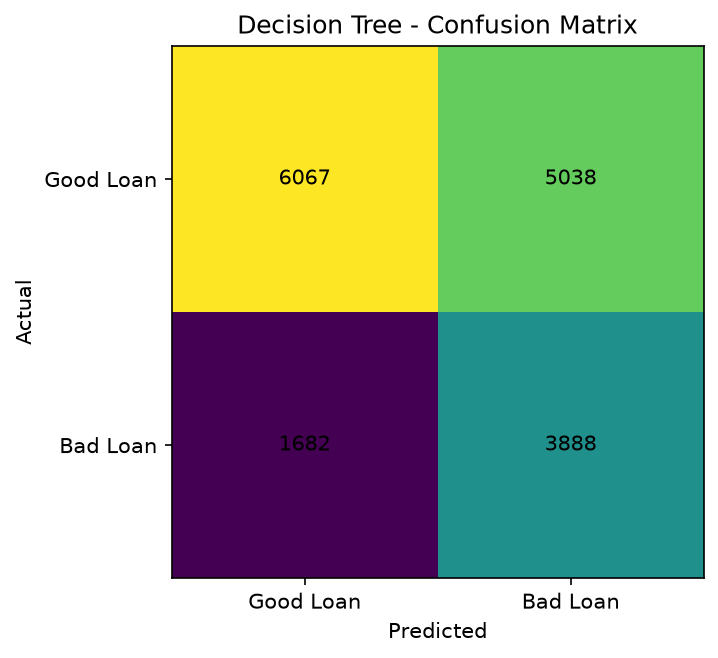

Values plotted in this chart, from the file beside it:
, Predicted Good Loan, Predicted Bad Loan
Actual Good Loan, 6067, 5038
Actual Bad Loan, 1682, 3888
